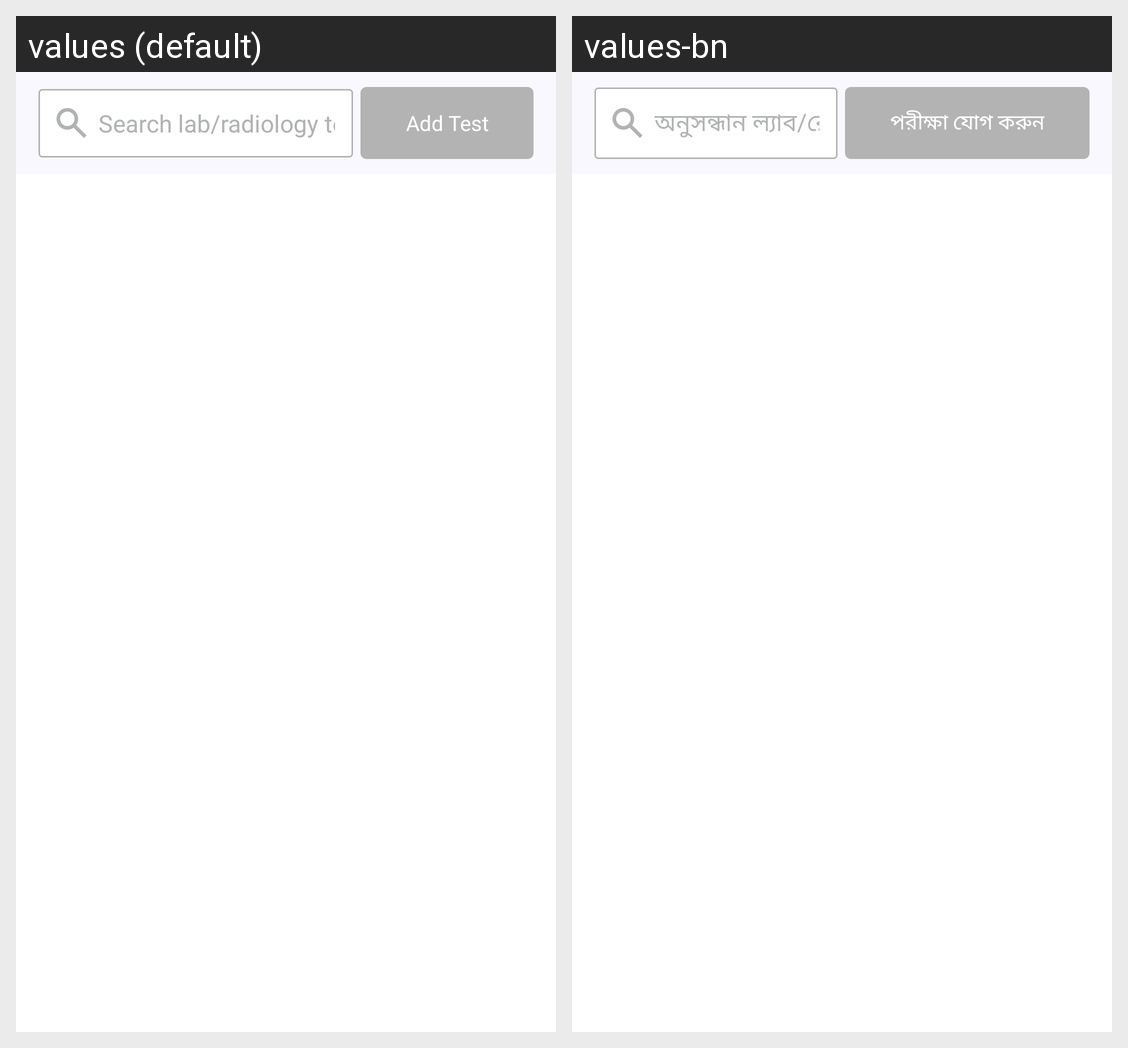

Translations of the strings shown on this Android screen, per locale in the grid:
Android screen res/layout/search_layout.xml rendered under 2 locales, left to right: values (default), values-bn. Device: Nexus 5 (rendered at 1080×1920; each locale shown at half size, 540×960, under a caption strip naming it); theme Theme.NCDMergerandroid.
Strings drawn on this screen, with the default value and each locale's value (text and hints the layout hard-codes, and strings that could not be matched under every locale, appear in the picture but are not listed):

search_lab_radiology_test_and_add
  values: Search lab/radiology test and add
  values-bn: অনুসন্ধান ল্যাব/রেডিওলজি পরীক্ষা এবং যোগ করুন

add_test
  values: Add Test
  values-bn: পরীক্ষা যোগ করুন
